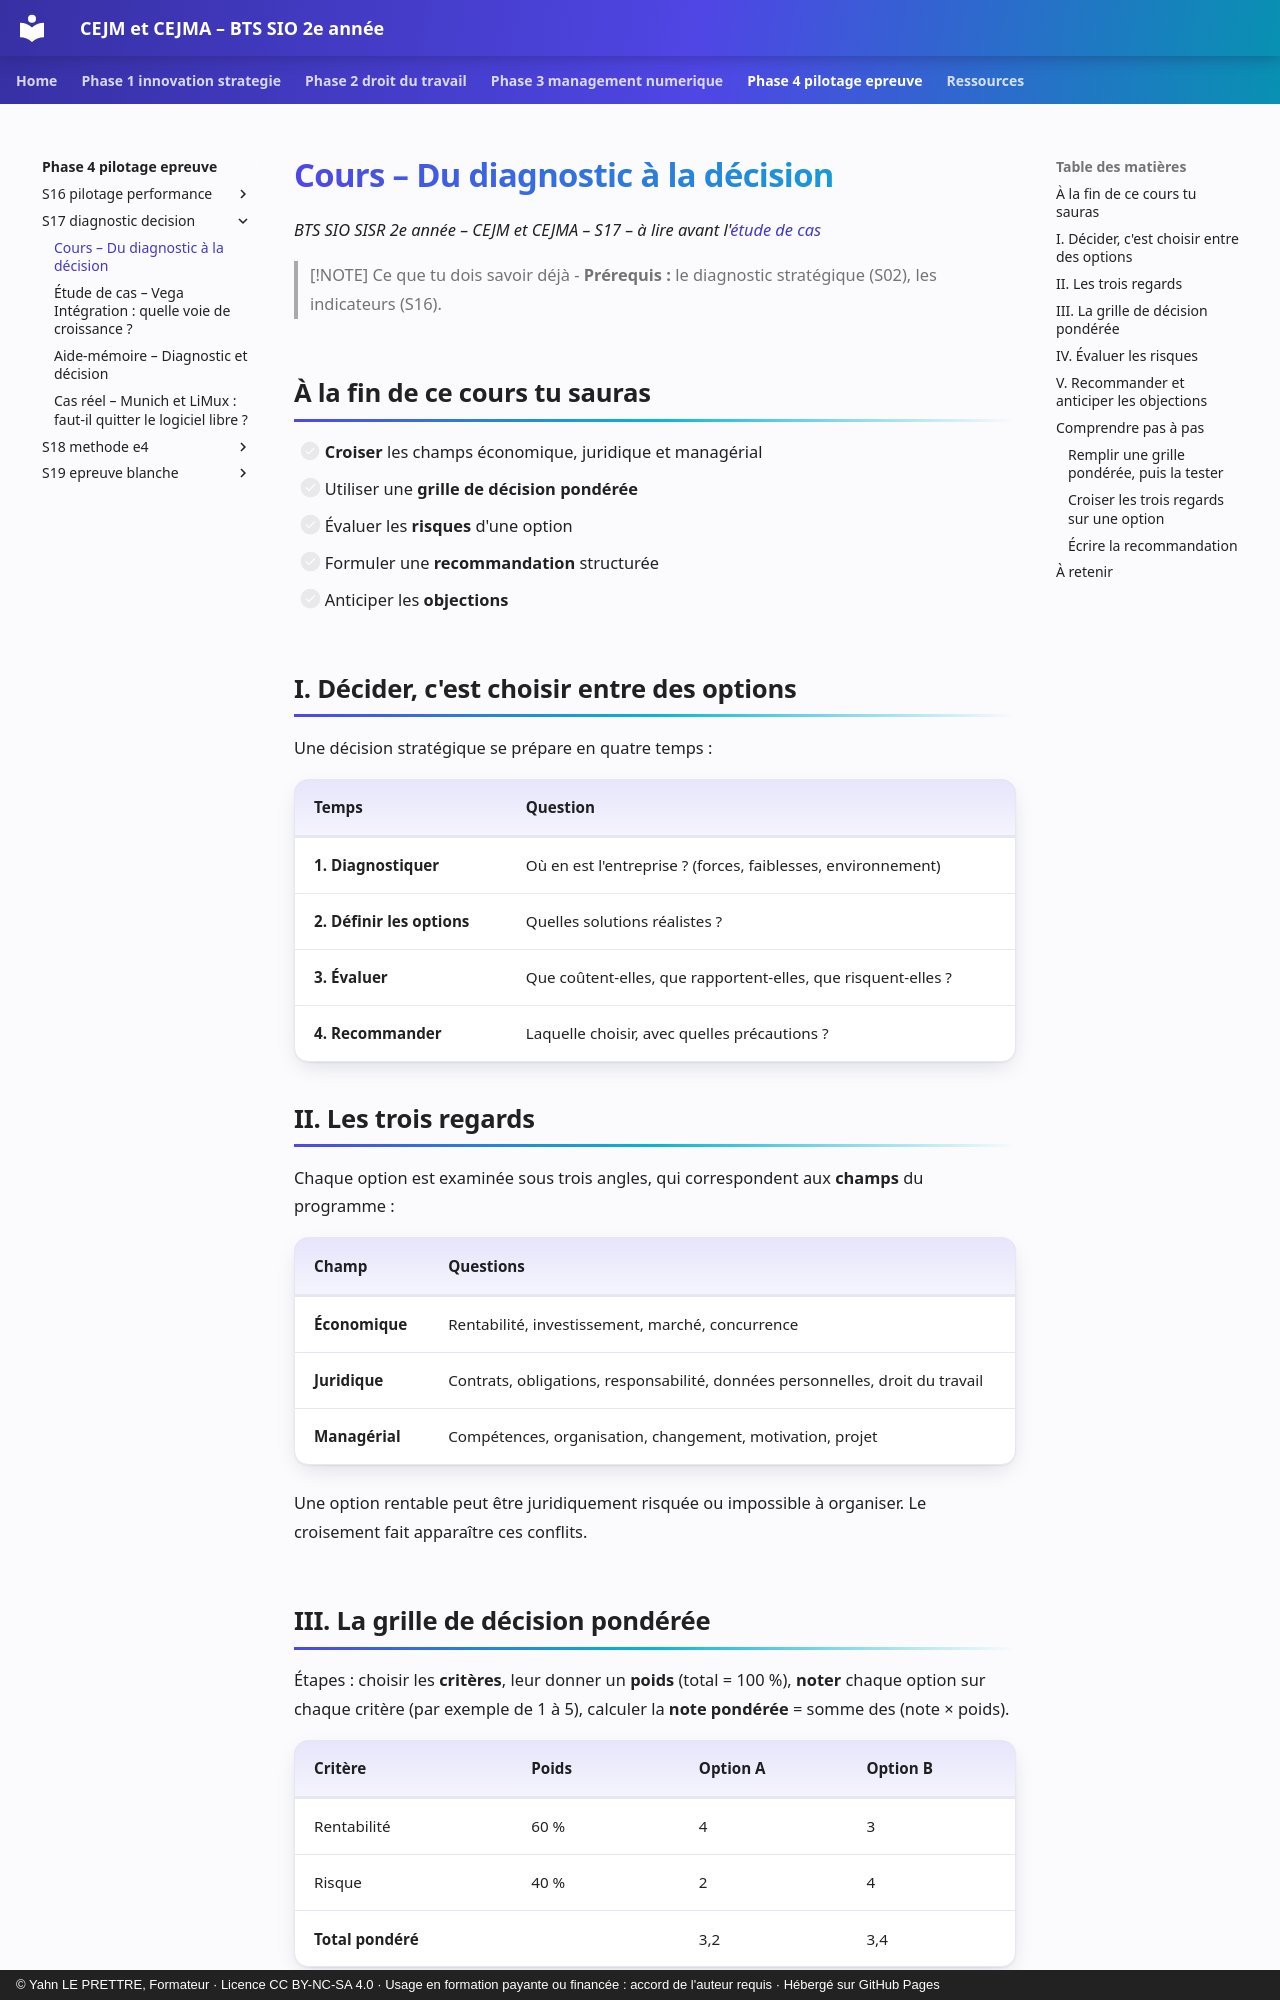

repository: YahnLP/bts2-sio-sisr-cejma · page: phase-4-pilotage-epreuve/S17-diagnostic-decision/01-cours/index.html · generator: mkdocs · copyright: © Yahn LE PRETTRE, Formateur · Licence CC BY-NC-SA 4.0 · Usage en formation payante ou financée : accord de l'auteur requis · Hébergé sur GitHub Pages

# Cours – Du diagnostic à la décision

*BTS SIO SISR 2e année – CEJM et CEJMA – S17 – à lire avant l'[étude de cas](02-etude-de-cas.md)*

> [!NOTE] Ce que tu dois savoir déjà
> - **Prérequis :** le diagnostic stratégique (S02), les indicateurs (S16).

## À la fin de ce cours tu sauras

- [ ] **Croiser** les champs économique, juridique et managérial
- [ ] Utiliser une **grille de décision pondérée**
- [ ] Évaluer les **risques** d'une option
- [ ] Formuler une **recommandation** structurée
- [ ] Anticiper les **objections**

## I. Décider, c'est choisir entre des options

Une décision stratégique se prépare en quatre temps :

| Temps | Question |
|---|---|
| **1. Diagnostiquer** | Où en est l'entreprise ? (forces, faiblesses, environnement) |
| **2. Définir les options** | Quelles solutions réalistes ? |
| **3. Évaluer** | Que coûtent-elles, que rapportent-elles, que risquent-elles ? |
| **4. Recommander** | Laquelle choisir, avec quelles précautions ? |

## II. Les trois regards

Chaque option est examinée sous trois angles, qui correspondent aux **champs** du programme :

| Champ | Questions |
|---|---|
| **Économique** | Rentabilité, investissement, marché, concurrence |
| **Juridique** | Contrats, obligations, responsabilité, données personnelles, droit du travail |
| **Managérial** | Compétences, organisation, changement, motivation, projet |

Une option rentable peut être juridiquement risquée ou impossible à organiser. Le croisement fait apparaître ces conflits.

## III. La grille de décision pondérée

Étapes : choisir les **critères**, leur donner un **poids** (total = 100 %), **noter** chaque option sur chaque critère (par exemple de 1 à 5), calculer la **note pondérée** = somme des (note × poids).

| Critère | Poids | Option A | Option B |
|---|---|---|---|
| Rentabilité | 60 % | 4 | 3 |
| Risque | 40 % | 2 | 4 |
| **Total pondéré** | | 3,2 | 3,4 |

Les notes sont **subjectives** : on les justifie par des faits du dossier. On teste la **sensibilité** : si l'on change un poids, le classement change-t-il ?
